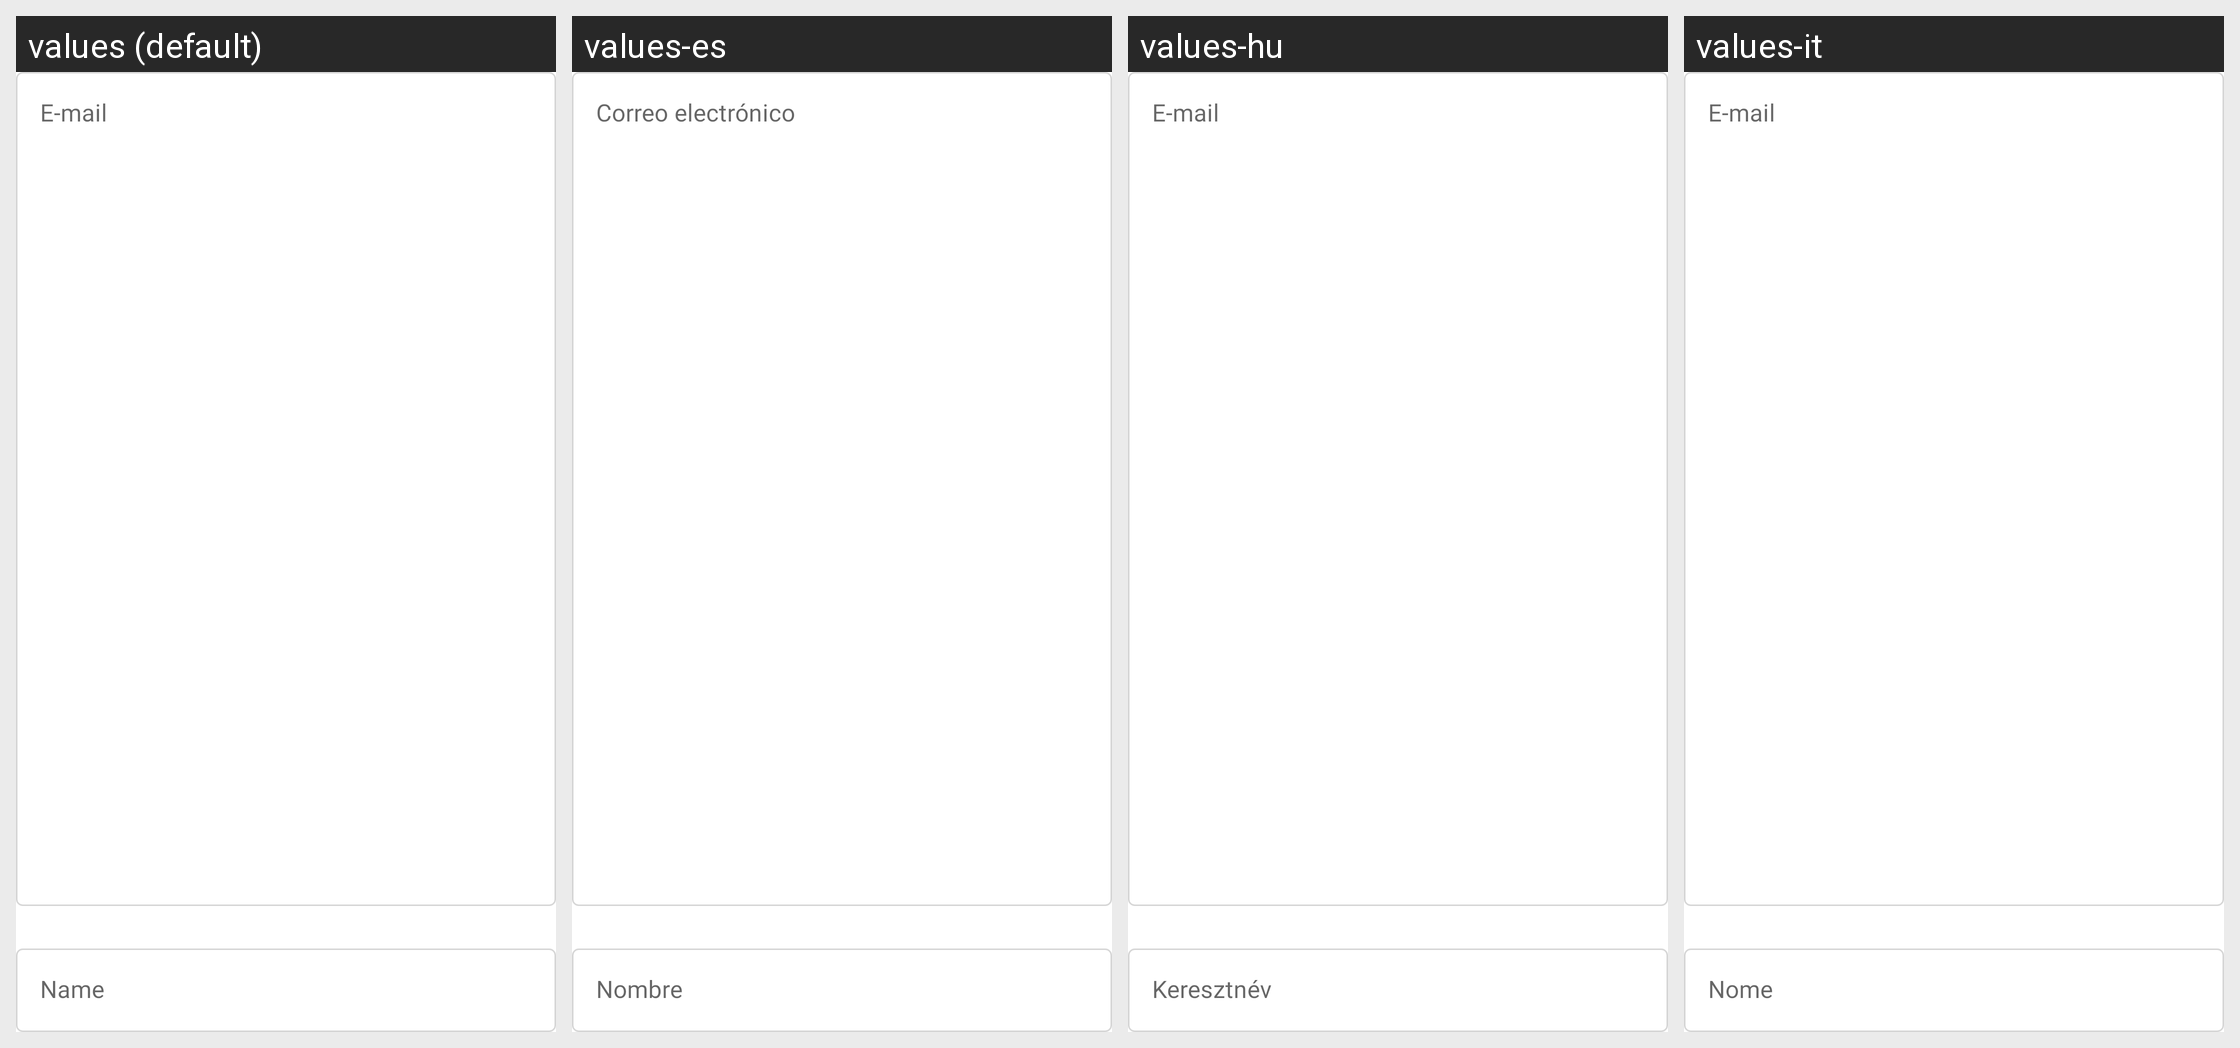

The Android screen above is rendered under several locales of the same app. Produce the string resources it draws, with the default and per-locale values.
Android screen res/layout/com_shift4_layout_email.xml rendered under 4 locales, left to right: values (default), values-es, values-hu, values-it. Device: Nexus 5 (rendered at 1080×1920; each locale shown at half size, 540×960, under a caption strip naming it); theme Theme.MaterialComponents.DayNight.NoActionBar.
Other locales in the repository, not shown: values-bg, values-cs, values-da, values-de, values-et, values-fi, values-fr, values-lt, values-lv, values-nl, values-pl, values-pt, values-ro, values-ru, values-sk, values-sl.
Strings drawn on this screen, with the default value and each locale's value (text and hints the layout hard-codes, and strings that could not be matched under every locale, appear in the picture but are not listed):

com_shift4_email
  values: E-mail
  values-es: Correo electrónico
  values-hu: E-mail
  values-it: E-mail

com_shift4_name
  values: Name
  values-es: Nombre
  values-hu: Keresztnév
  values-it: Nome
